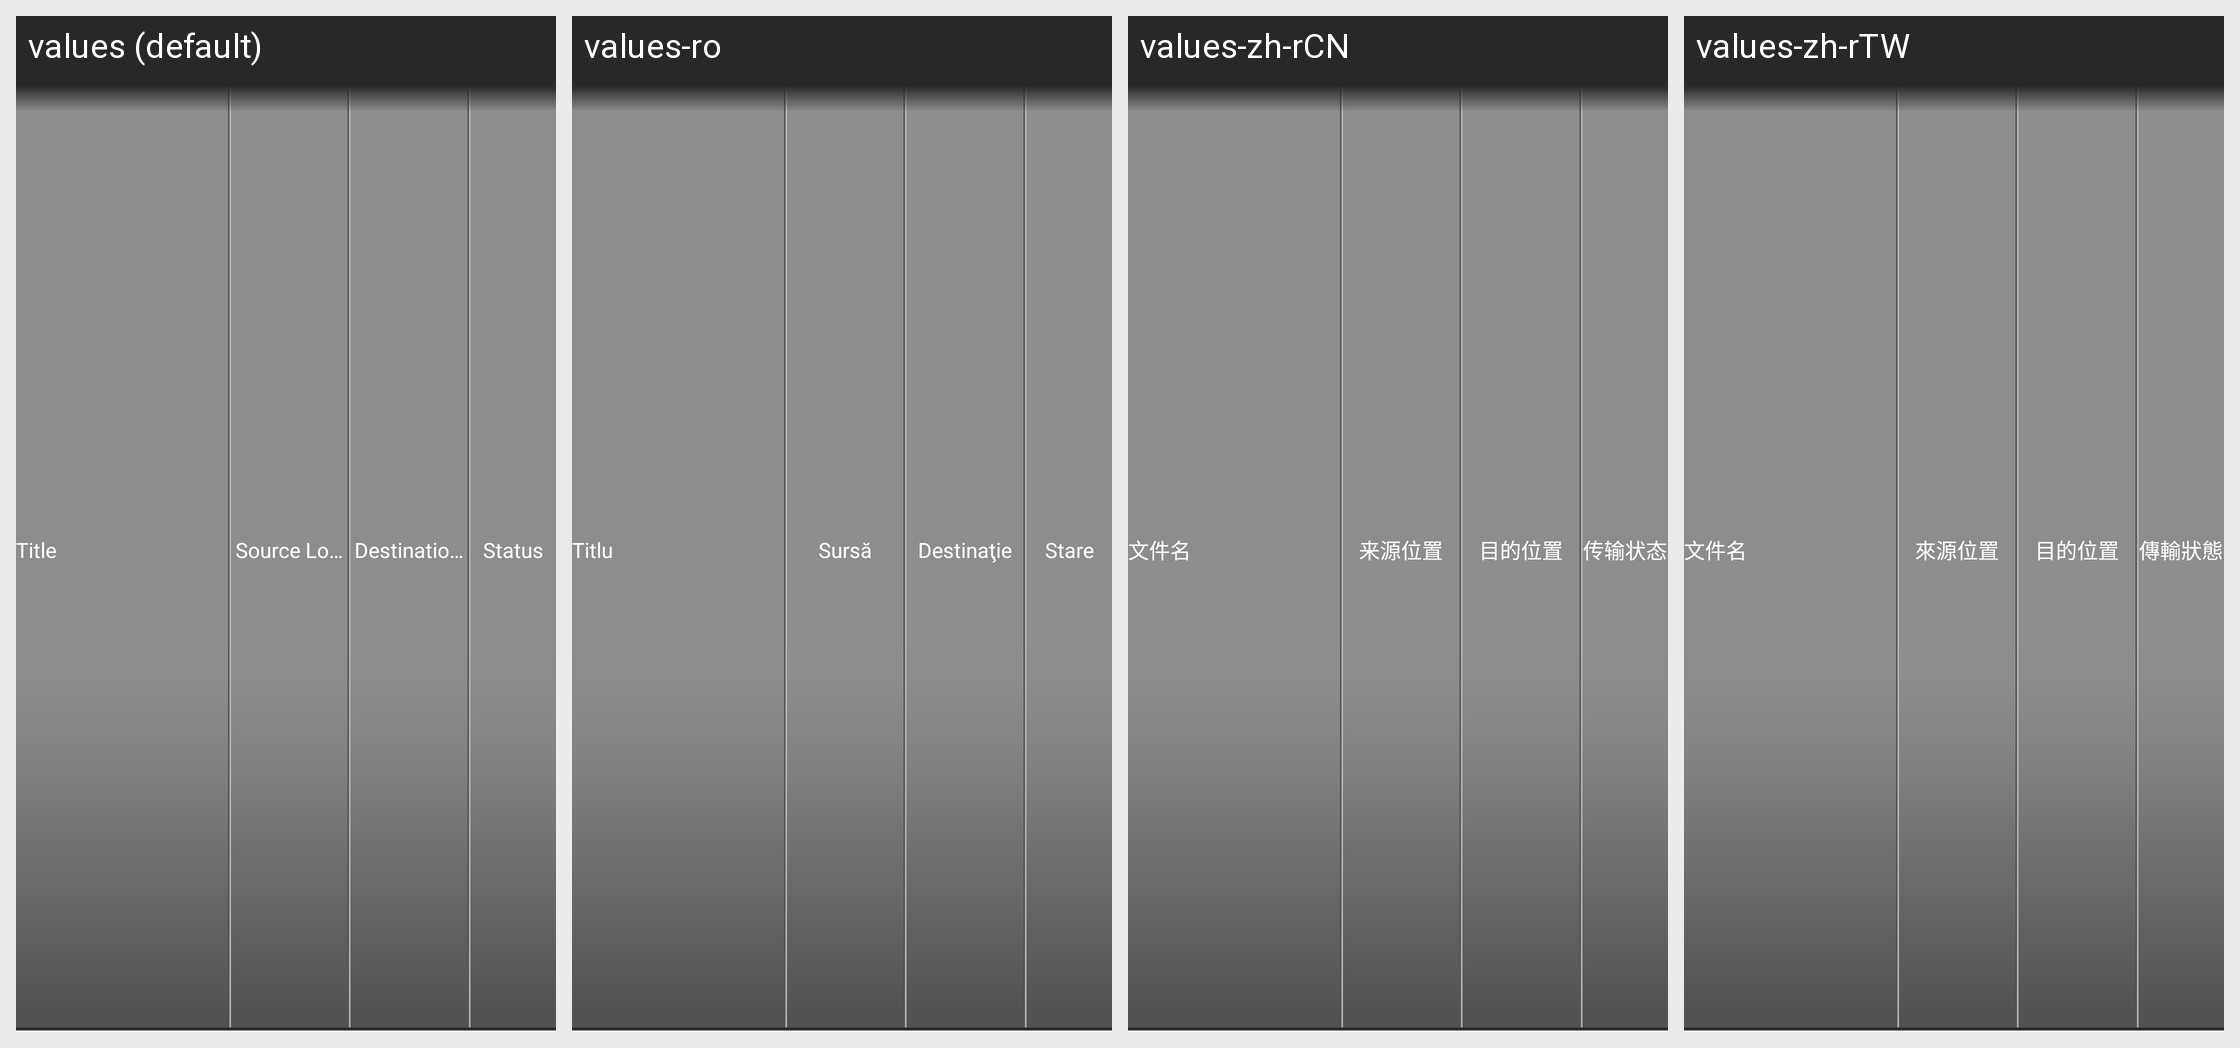

Locale-by-locale string values for the Android screen shown in this grid:
Android screen res/layout/dmp_transfer_head.xml rendered under 4 locales, left to right: values (default), values-ro, values-zh-rCN, values-zh-rTW. Device: Nexus 5 (rendered at 1080×1920; each locale shown at half size, 540×960, under a caption strip naming it); theme Theme.MaterialComponents.DayNight.NoActionBar.
Other locales in the repository, not shown: values-ar, values-de, values-es, values-fa, values-fr, values-iw, values-ja, values-ko, values-ru.
Strings drawn on this screen, with the default value and each locale's value (text and hints the layout hard-codes, and strings that could not be matched under every locale, appear in the picture but are not listed):

dmp_transfer_list_title
  values: Title
  values-ro: Titlu
  values-zh-rCN: 文件名
  values-zh-rTW: 文件名

dmp_transfer_list_src
  values: Source Location
  values-ro: Sursă
  values-zh-rCN: 来源位置
  values-zh-rTW: 來源位置

dmp_transfer_list_dest
  values: Destination Location
  values-ro: Destinaţie
  values-zh-rCN: 目的位置
  values-zh-rTW: 目的位置

dmp_transfer_list_status
  values: Status
  values-ro: Stare
  values-zh-rCN: 传输状态
  values-zh-rTW: 傳輸狀態
